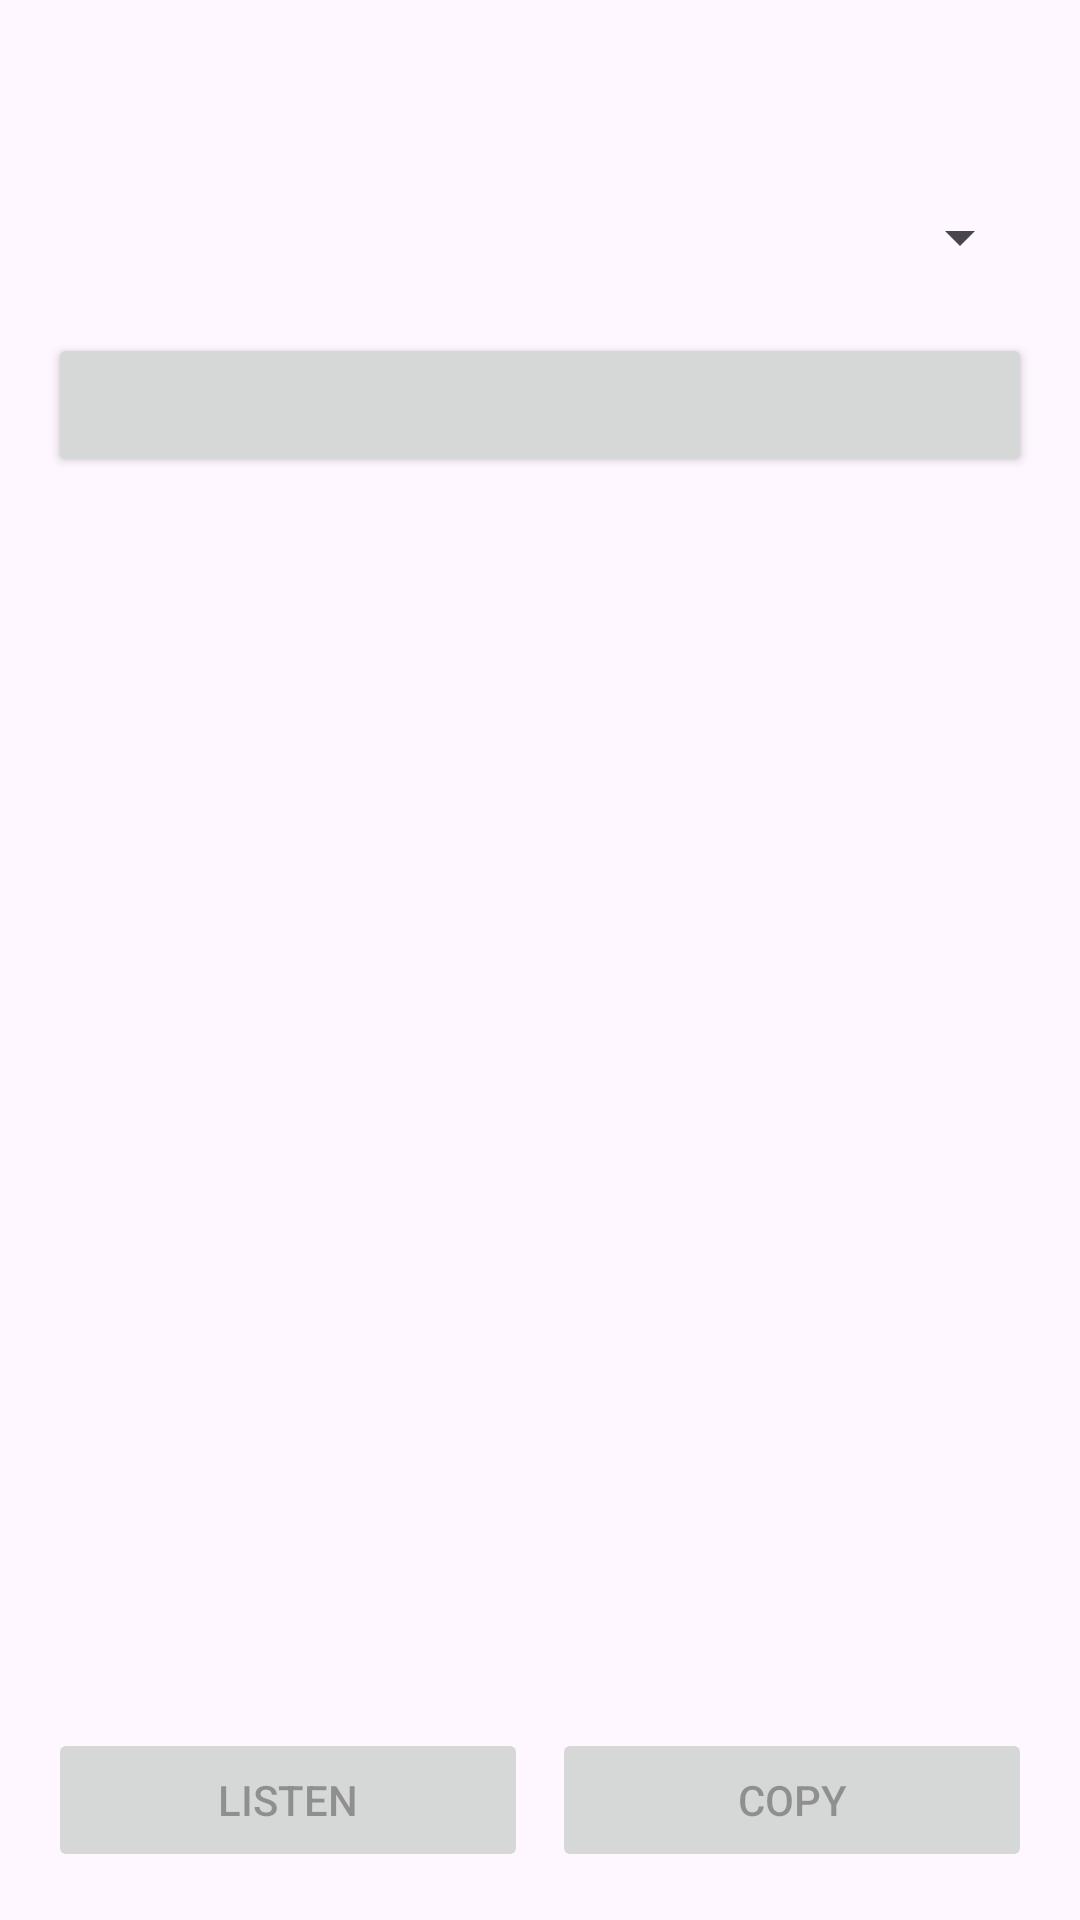

Here is an Android app screen rendered from its layout file. Give the layout XML and the strings, colors and styles it references.
<!-- AndroidManifest.xml: application theme Theme.NextWatch -->
<!-- res/layout/sheet_assistant.xml -->
<?xml version="1.0" encoding="utf-8"?>
<LinearLayout xmlns:android="http://schemas.android.com/apk/res/android"
    android:layout_width="match_parent"
    android:layout_height="wrap_content"
    android:orientation="vertical"
    android:padding="16dp">

    <TextView
        android:id="@+id/tvSheetTitle"
        android:layout_width="wrap_content"
        android:layout_height="wrap_content"
        android:textSize="20sp"
        android:textStyle="bold" />

    <LinearLayout
        android:layout_width="match_parent"
        android:layout_height="wrap_content"
        android:layout_marginTop="12dp"
        android:gravity="center_vertical"
        android:orientation="horizontal">

        <TextView
            android:id="@+id/tvLangLabel"
            android:layout_width="wrap_content"
            android:layout_height="wrap_content" />

        <Spinner
            android:id="@+id/spLang"
            android:layout_width="0dp"
            android:layout_height="48dp"
            android:layout_marginStart="12dp"
            android:layout_weight="1" />
    </LinearLayout>

    <Button
        android:id="@+id/btAction"
        android:layout_width="match_parent"
        android:layout_height="wrap_content"
        android:layout_marginTop="8dp" />

    <ProgressBar
        android:id="@+id/progress"
        style="?android:attr/progressBarStyleHorizontal"
        android:layout_width="match_parent"
        android:layout_height="wrap_content"
        android:indeterminate="true"
        android:visibility="gone" />

    <androidx.core.widget.NestedScrollView
        android:layout_width="match_parent"
        android:layout_height="0dp"
        android:layout_marginTop="12dp"
        android:layout_weight="1">

        <TextView
            android:id="@+id/tvResult"
            android:layout_width="match_parent"
            android:layout_height="wrap_content"
            android:lineSpacingExtra="4dp"
            android:textIsSelectable="true"
            android:textSize="16sp" />
    </androidx.core.widget.NestedScrollView>

    <LinearLayout
        android:layout_width="match_parent"
        android:layout_height="wrap_content"
        android:layout_marginTop="8dp"
        android:orientation="horizontal">

        <Button
            android:id="@+id/btListen"
            android:layout_width="0dp"
            android:layout_height="wrap_content"
            android:layout_weight="1"
            android:enabled="false"
            android:text="Listen" />

        <Button
            android:id="@+id/btCopy"
            android:layout_width="0dp"
            android:layout_height="wrap_content"
            android:layout_marginStart="8dp"
            android:layout_weight="1"
            android:enabled="false"
            android:text="Copy" />
    </LinearLayout>
</LinearLayout>
<!-- resources referenced by this layout -->
<resources>
  <style name="Theme.NextWatch" parent="Base.Theme.NextWatch" />
  <style name="Base.Theme.NextWatch" parent="Theme.Material3.DayNight.NoActionBar">
          
          
      </style>
</resources>
